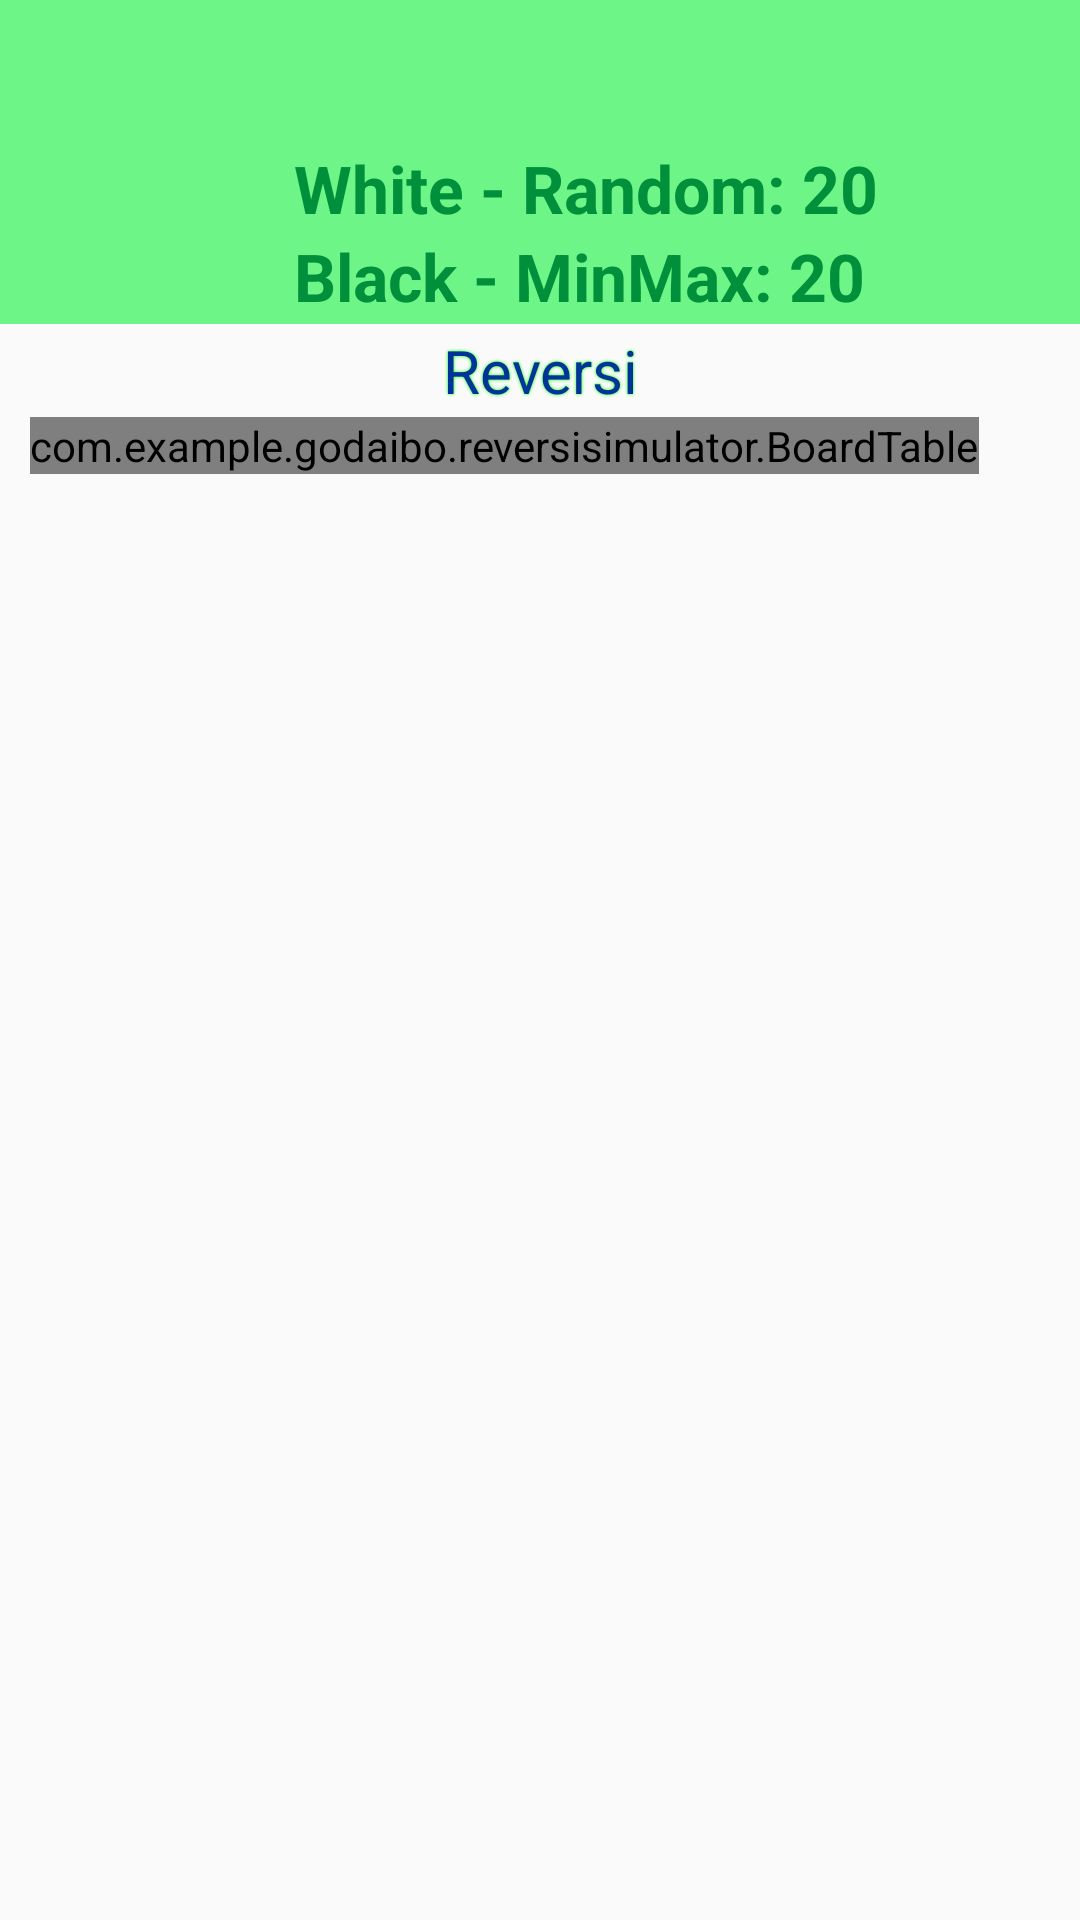

This screen was rendered from an Android layout file. Write that file and the resources it references.
<!-- AndroidManifest.xml: application theme AppTheme -->
<!-- res/layout/fragment_reversi.xml -->
<LinearLayout xmlns:android="http://schemas.android.com/apk/res/android"
    android:layout_width="match_parent"
    android:layout_height="match_parent"
    android:orientation="vertical" >
    <RelativeLayout
        android:layout_width="match_parent"
        android:layout_height="wrap_content"
        android:background="@drawable/navigation_bar" >

        <Button
            android:id="@+id/button_menu"
            android:layout_width="wrap_content"
            android:layout_height="wrap_content"
            android:layout_alignParentLeft="true"
            android:layout_centerVertical="true"
            android:layout_marginLeft="10dp"
            android:background="@drawable/selector_for_menu_button"
            android:onClick="toggleMenu" />


        <ImageView
            android:layout_width="wrap_content"
            android:layout_height="wrap_content"
            android:id="@+id/imageView"
            android:src="@drawable/ic_launcher"
            android:layout_centerHorizontal="true" />

        <TextView
        android:layout_width="wrap_content"
        android:layout_height="wrap_content"
        android:textAppearance="?android:attr/textAppearanceLarge"
        android:text="White - Random: 20"
        android:id="@+id/whitetextView"
        android:layout_below="@+id/button_menu"
        android:layout_alignParentEnd="true"
            android:layout_toEndOf="@+id/button_menu"
            android:textStyle="bold"
            android:textColor="#ff008f3a" />
        <TextView
            android:layout_width="wrap_content"
            android:layout_height="wrap_content"
            android:textAppearance="?android:attr/textAppearanceLarge"
            android:text="Black - MinMax: 20"
            android:id="@+id/blackTextView"
            android:layout_below="@+id/whitetextView"
            android:textStyle="bold"
            android:layout_toEndOf="@+id/button_menu"
            android:textColor="#ff008f3a" />

    </RelativeLayout>
    <TextView android:id="@+id/titleMsg"
        android:layout_width="wrap_content"
        android:layout_height="wrap_content"
        android:text="Reversi"
        android:textSize="20dp"
        android:textAlignment="center"
        android:layout_centerHorizontal="true"
        android:layout_margin="2dp"
        style="@style/PinMenuBtnSave"
        android:autoText="false"
        android:gravity="center"
        android:layout_gravity="center_horizontal" />

    <com.example.godaibo.reversisimulator.BoardTable
        android:id="@+id/pinsTable"
        android:layout_width="wrap_content"
        android:layout_height="wrap_content"
        android:layout_marginLeft="10dp"/>

</LinearLayout>
<!-- resources referenced by this layout -->
<resources>
  <!-- drawable navigation_bar: png bitmap (drawable, 504 bytes) -->
  <style name="PinMenuBtnSave" parent="PinBtnStyle">
          <item name="android:shadowColor">@color/col_green</item>
          <item name="android:textColor">#003399</item>
      </style>
  <style name="AppTheme" parent="Theme.AppCompat.Light.DarkActionBar">
          
      </style>
  <style name="PinBtnStyle">
          <item name="android:textAppearance">?android:attr/textAppearanceMediumInverse</item>
          <item name="android:textSize">15sp</item>
          <item name="android:shadowDx">0</item>
          <item name="android:shadowDy">0</item>
          <item name="android:shadowRadius">2</item>
          <item name="android:layout_marginTop">30dp</item>
          <item name="android:layout_marginBottom">30dp</item>
      </style>
  <color name="col_green">#00FF00</color>
</resources>
